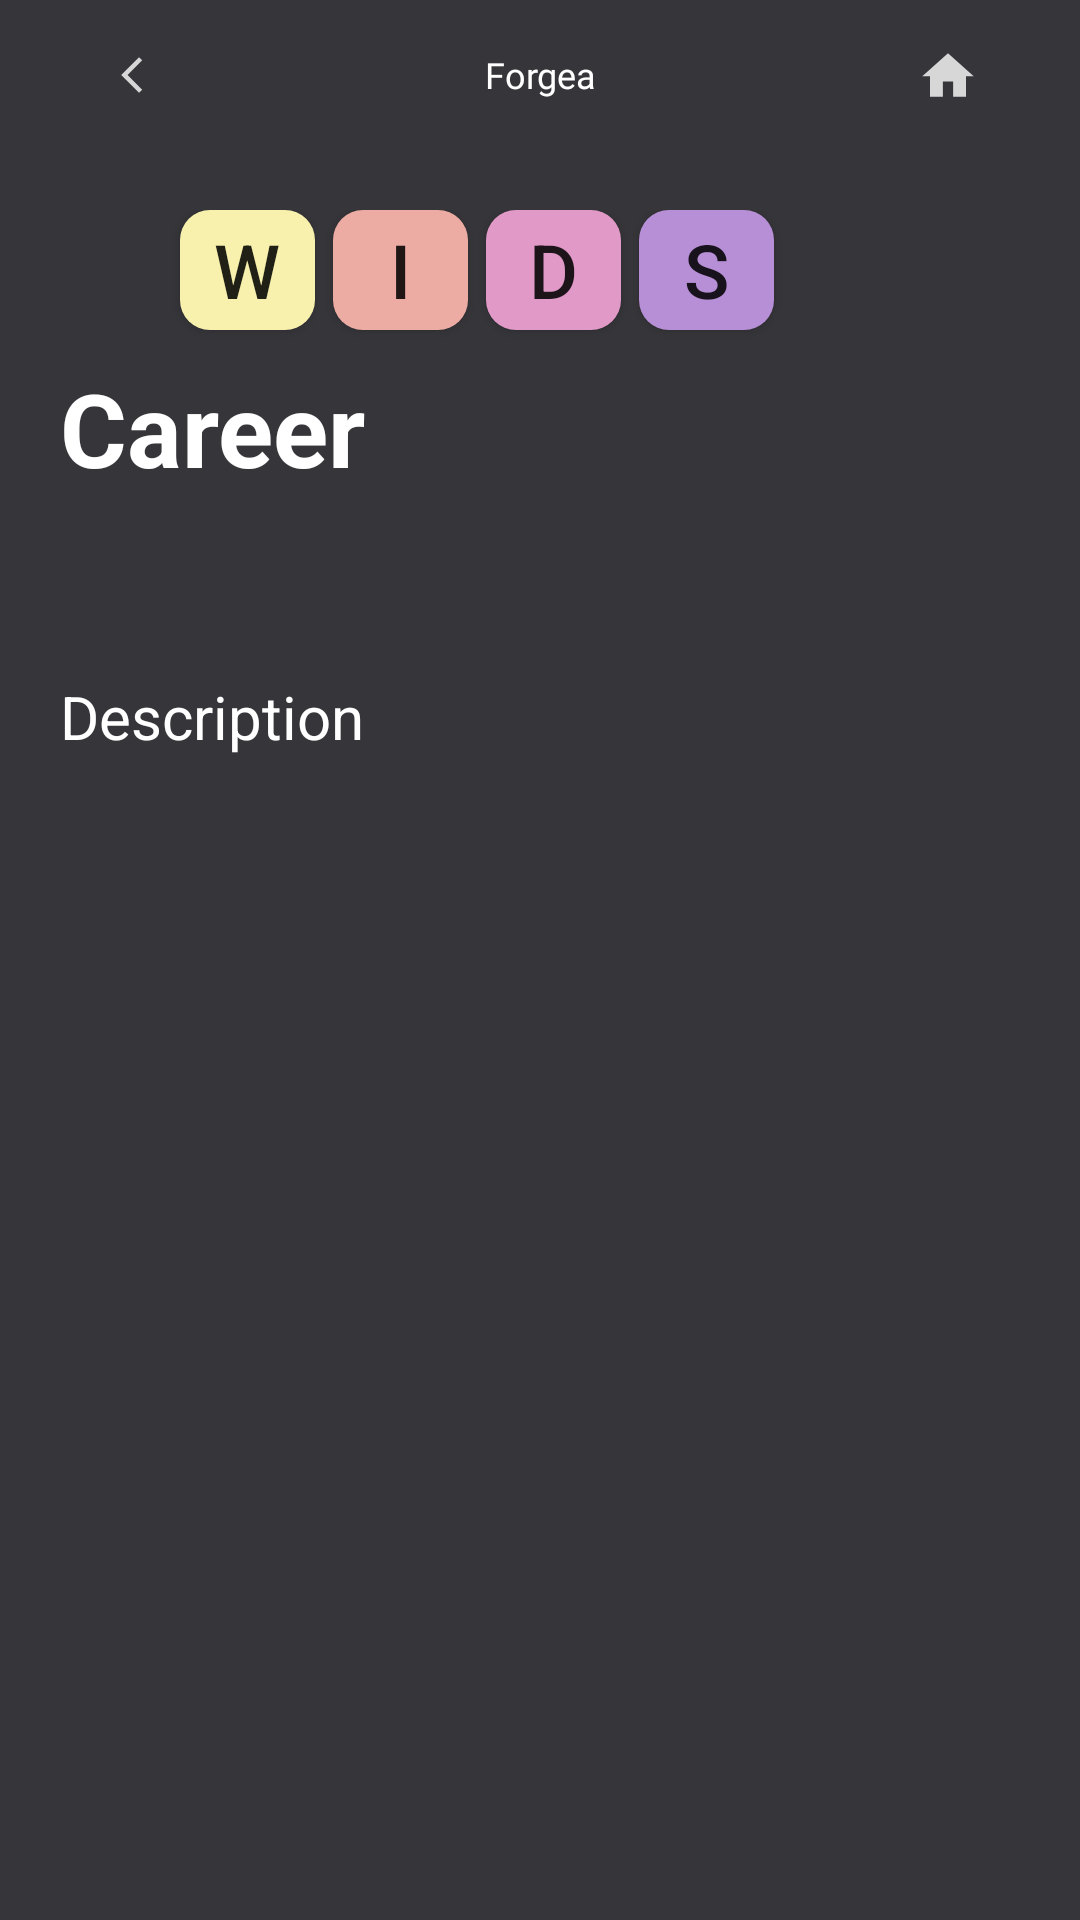

This screen was rendered from an Android layout file. Write that file and the resources it references.
<!-- AndroidManifest.xml: application theme Theme.ProdoReviewer -->
<!-- res/layout/activity_career_paths_recommendations_page.xml -->
<?xml version="1.0" encoding="utf-8"?>
<androidx.constraintlayout.widget.ConstraintLayout xmlns:android="http://schemas.android.com/apk/res/android"
    xmlns:app="http://schemas.android.com/apk/res-auto"
    xmlns:tools="http://schemas.android.com/tools"
    android:layout_width="match_parent"
    android:layout_height="match_parent"
    android:background="#36353A"
    tools:context=".AssessmentResultDetails">

    <include
        android:id="@+id/includeMainMenu"
        layout="@layout/toolbar_dark"
        android:layout_width="wrap_content"
        android:layout_height="wrap_content"
        android:transitionName="sharedImage" />

    <LinearLayout
        android:id="@+id/linearLayout7"
        android:layout_width="match_parent"
        android:layout_height="50dp"
        android:layout_marginStart="20dp"
        android:layout_marginTop="20dp"
        android:layout_marginEnd="20dp"
        android:orientation="horizontal"
        app:layout_constraintEnd_toEndOf="parent"
        app:layout_constraintStart_toStartOf="parent"
        app:layout_constraintTop_toBottomOf="@+id/includeMainMenu">

        <Button
            android:id="@+id/btnWorld2"
            android:layout_width="45dp"
            android:layout_height="40dp"
            android:layout_marginLeft="40dp"
            android:layout_marginRight="3dp"
            android:background="@drawable/personality_world"
            android:text="W"
            android:textSize="25sp" />

        <Button
            android:id="@+id/btnInformation2"
            android:layout_width="45dp"
            android:layout_height="40dp"
            android:layout_marginLeft="3dp"
            android:layout_marginRight="3dp"
            android:background="@drawable/personality_information"
            android:text="I"
            android:textSize="25sp" />

        <Button
            android:id="@+id/btnDecision2"
            android:layout_width="45dp"
            android:layout_height="40dp"
            android:layout_marginLeft="3dp"
            android:layout_marginRight="3dp"
            android:background="@drawable/personality_decision"
            android:text="D"
            android:textSize="25sp" />

        <Button
            android:id="@+id/btnStructure2"
            android:layout_width="45dp"
            android:layout_height="40dp"
            android:layout_marginLeft="3dp"
            android:layout_marginRight="3dp"
            android:background="@drawable/personality_structure"
            android:text="S"
            android:textSize="25sp" />
    </LinearLayout>

    <TextView
        android:id="@+id/txtCareerName"
        android:layout_width="0dp"
        android:layout_height="wrap_content"
        android:layout_marginStart="20dp"
        android:layout_marginEnd="20dp"
        android:text="Career"
        android:textAlignment="viewStart"
        android:textColor="#FFFFFF"
        android:textSize="34sp"
        android:textStyle="bold"
        app:layout_constraintEnd_toEndOf="parent"
        app:layout_constraintStart_toStartOf="parent"
        app:layout_constraintTop_toBottomOf="@+id/linearLayout7" />

    <TextView
        android:id="@+id/txtCareerDesc"
        android:layout_width="0dp"
        android:layout_height="wrap_content"
        android:layout_marginStart="20dp"
        android:layout_marginTop="60dp"
        android:layout_marginEnd="20dp"
        android:text="Description"
        android:textAlignment="viewStart"
        android:textColor="#FFFFFF"
        android:textSize="20sp"
        android:textStyle="normal"
        app:layout_constraintEnd_toEndOf="parent"
        app:layout_constraintStart_toStartOf="parent"
        app:layout_constraintTop_toBottomOf="@+id/txtCareerName" />

</androidx.constraintlayout.widget.ConstraintLayout>
<!-- res/layout/toolbar_dark.xml (included above) -->
<?xml version="1.0" encoding="utf-8"?>
<RelativeLayout xmlns:android="http://schemas.android.com/apk/res/android"
    xmlns:app="http://schemas.android.com/apk/res-auto"
    android:layout_width="match_parent"
    android:layout_height="50dp"
    android:background="#36353A">

    <RelativeLayout
        android:layout_width="match_parent"
        android:layout_height="50dp"
        android:background="#36353A"
        android:padding="10dp">

        <ImageButton
            android:id="@+id/btnBackButton"
            android:layout_width="48dp"
            android:layout_height="48dp"
            android:layout_alignParentStart="true"
            android:layout_marginStart="10dp"
            android:background="#36353A"
            android:onClick="onClickBack"
            android:src="@drawable/ic_back_arrow_small" />

        <TextView
            android:id="@+id/lblPageName"
            android:layout_width="wrap_content"
            android:layout_height="wrap_content"
            android:layout_alignParentStart="true"
            android:layout_alignParentEnd="true"
            android:layout_centerVertical="true"
            android:fontFamily="@font/inter_semibold"
            android:text="Forgea"
            android:textAlignment="center"
            android:textColor="#FFFFFF"
            android:textSize="12sp"
            app:autoSizeMinTextSize="10sp" />

        <ImageButton
            android:id="@+id/btnHome"
            android:layout_width="48dp"
            android:layout_height="60dp"
            android:layout_alignParentEnd="true"
            android:layout_marginEnd="10dp"
            android:background="#00101010"
            android:src="@drawable/ic_home_" />
    </RelativeLayout>


</RelativeLayout>
<!-- resources referenced by this layout -->
<resources>
  <!-- drawable ic_back_arrow_small (drawable-anydpi) -->
  <vector xmlns:android="http://schemas.android.com/apk/res/android"
      android:width="24dp"
      android:height="24dp"
      android:viewportWidth="24"
      android:viewportHeight="24"
      android:tint="#FFFFFF"
      android:alpha="0.8"
      android:autoMirrored="true">
    <group android:scaleX="0.6"
        android:scaleY="0.6"
        android:translateX="8.4"
        android:translateY="4.8">
      <path
          android:fillColor="@android:color/white"
          android:pathData="M11.67,3.87L9.9,2.1 0,12l9.9,9.9 1.77,-1.77L3.54,12z"/>
    </group>
  </vector>
  <!-- drawable ic_home_ (drawable-anydpi) -->
  <vector xmlns:android="http://schemas.android.com/apk/res/android"
      android:width="24dp"
      android:height="24dp"
      android:viewportWidth="24"
      android:viewportHeight="24"
      android:tint="#FFFFFF"
      android:alpha="0.8">
    <group android:scaleX="0.85714287"
        android:scaleY="0.85714287"
        android:translateX="1.7142857"
        android:translateY="2.142857">
      <path
          android:fillColor="@android:color/white"
          android:pathData="M10,20v-6h4v6h5v-8h3L12,3 2,12h3v8z"/>
    </group>
  </vector>
  <!-- drawable personality_decision (drawable) -->
  <?xml version="1.0" encoding="utf-8"?>
  <shape xmlns:android="http://schemas.android.com/apk/res/android"
      android:shape="rectangle">
      <corners android:radius="10dp"/>
      <solid android:color="#E199C8"/>
  </shape>
  <!-- drawable personality_information (drawable) -->
  <?xml version="1.0" encoding="utf-8"?>
  <shape xmlns:android="http://schemas.android.com/apk/res/android"
      android:shape="rectangle">
      <corners android:radius="10dp"/>
      <solid android:color="#EDACA3"/>
  </shape>
  <!-- drawable personality_structure (drawable) -->
  <?xml version="1.0" encoding="utf-8"?>
  <shape xmlns:android="http://schemas.android.com/apk/res/android"
      android:shape="rectangle">
      <corners android:radius="10dp"/>
      <solid android:color="#B78FD6"/>
  </shape>
  <!-- drawable personality_world (drawable) -->
  <?xml version="1.0" encoding="utf-8"?>
  <shape xmlns:android="http://schemas.android.com/apk/res/android"
      android:shape="rectangle">
      <corners android:radius="10dp"/>
      <solid android:color="#F8F1AD"/>
  </shape>
  <style name="Theme.ProdoReviewer" parent="Theme.AppCompat.Light.NoActionBar">
          
          <item name="colorPrimary">#333333</item>
          <item name="colorPrimaryVariant">#333333</item>
          <item name="colorOnPrimary">@color/white</item>
          
          <item name="colorSecondary">@color/teal_200</item>
          <item name="colorSecondaryVariant">@color/teal_700</item>
          <item name="colorOnSecondary">@color/white</item>
          
          <item name="android:statusBarColor">?attr/colorPrimaryVariant</item>
          
      </style>
  <color name="white">#FFFFFFFF</color>
  <color name="teal_200">#FF03DAC5</color>
  <color name="teal_700">#FF018786</color>
</resources>
